Run: headless pygame with SDL's dummy video driver; simulated clock (each Clock.tick advances the game by its frame time, no real sleeping); random seed 0; keys injected as events and as key.get_pressed() state; no mouse input.
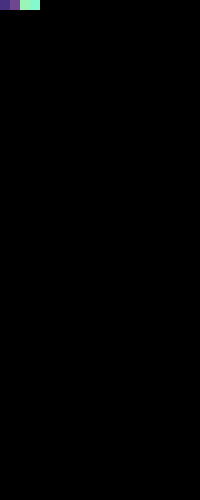
Frame 1 of 4 · flips 1–60 · no input
Frame 2 of 4 · flips 61–180 · tapped SPACE, RETURN · held RIGHT (→), D · screen unchanged from frame 1, image omitted
Frame 3 of 4 · flips 181–300 · held DOWN (↓), S · screen unchanged from frame 2, image omitted
Frame 4 of 4 · flips 301–420 · held LEFT (←), A, UP (↑), W · screen unchanged from frame 3, image omitted

The pygame program that drew these frames:

# write a simple pygame program that
# 1. opens a window
# 2. divides the window into a grid of 20x10 squares
# 3. fill all squares with black
# 4. animates a square block falling down the grid from top to bottom.
# 5. when the square reaches the bottom, it should restart from the top at a random horizontal position.
# 6. the colour of the single falling block must change each time the block starts at the top of the grid.
# 7. The colour chosen must be the colour at the head of a list of random colours.
# 8. In the top-left of the game grid, draw a row of 4 blocks which shows the next 4 colours in the colour list.
# 9. allow the user to move the block left or right using the arrow keys.
# 10. the block should move down one square every 500 milliseconds.
# 11. if the user presses Quit or closes the window, the program should exit.
import pygame
import random
import sys
import time
from pygame.locals import QUIT, KEYDOWN, K_LEFT, K_RIGHT
import itertools
import collections
# Constants
GRID_COLS = 20
GRID_ROWS = 50
WINDOW_WIDTH = GRID_COLS * 10
WINDOW_HEIGHT = GRID_ROWS * 10
SQUARE_SIZE = WINDOW_WIDTH // GRID_COLS
FALL_INTERVAL = 0.1  # seconds
# Initialize Pygame
pygame.init()
screen = pygame.display.set_mode((WINDOW_WIDTH, WINDOW_HEIGHT))
pygame.display.set_caption('Falling Block Game')
clock = pygame.time.Clock()
# Function to generate a list of random colors
def generate_random_colors(num_colors):
    colors = []
    for _ in range(num_colors):
        colors.append((random.randint(0, 255), random.randint(0, 255), random.randint(0, 255)))
    return colors
# Game variables
color_list = collections.deque(generate_random_colors(100))
current_color = color_list.popleft()
next_colors = list(itertools.islice(color_list, 4))
block_x = random.randint(0, GRID_COLS - 1)
block_y = 0
last_fall_time = time.time()
# Function to draw the grid and blocks
def draw_grid():
    screen.fill((0, 0, 0))  # Fill background with black
    # Draw falling block
    pygame.draw.rect(screen, current_color, (block_x * SQUARE_SIZE, block_y * SQUARE_SIZE, SQUARE_SIZE, SQUARE_SIZE))
    # Draw next colors
    for i, color in enumerate(next_colors[::-1]):
        pygame.draw.rect(screen, color, (i * SQUARE_SIZE, 0, SQUARE_SIZE, SQUARE_SIZE))
    pygame.display.flip()
# Main game loop
while True:
    for event in pygame.event.get():
        if event.type == QUIT:
            pygame.quit()
            sys.exit()
        elif event.type == KEYDOWN:
            if event.key == K_LEFT and block_x > 0:
                block_x -= 1
            elif event.key == K_RIGHT and block_x < GRID_COLS - 1:
                block_x += 1
    # Handle block falling
    current_time = time.time()
    if current_time - last_fall_time >= FALL_INTERVAL:
        block_y += 1
        last_fall_time = current_time
        if block_y >= GRID_ROWS:
            # Reset block position and color
            block_y = 0
            block_x = random.randint(0, GRID_COLS - 1)
            current_color = next_colors.pop(0)
            next_colors.append(color_list.popleft())
    draw_grid()
    clock.tick(60)  # Limit to 60 FPS
